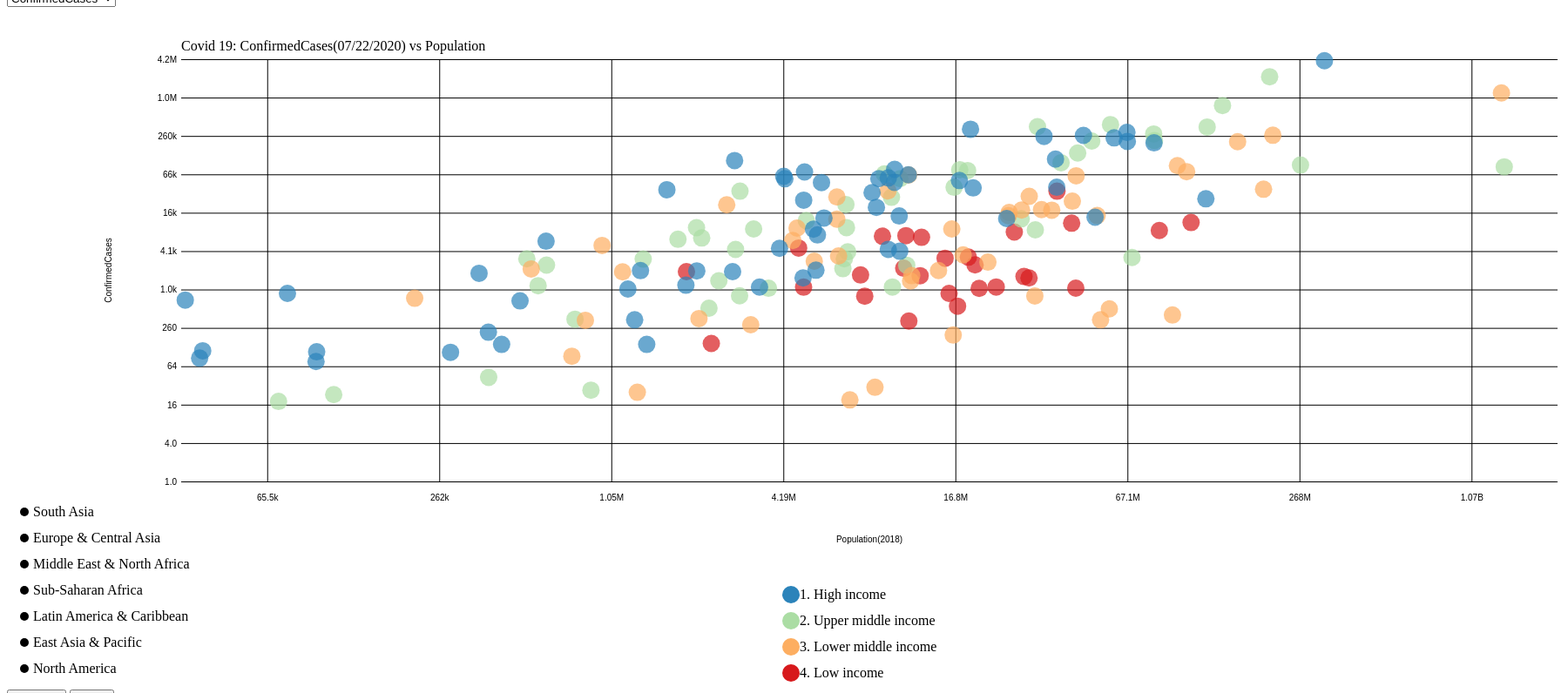
D3 v5 page, settled after 480 driven frames (8 s of simulated time); the page loaded 2 data file(s).


      window.setTimeout(function() {
        d3.select(".alert-note").remove();
        }, 5000);
  
// ── lib/final.js
const width = 1800, height = 780;
let data;
let svgId;
let yColumn;
let selectedSelectionValue;




const svg = d3.select('#final-svg').append("svg")
  .attr("width", width)
  .attr("height", height);

const dropdownMenu = (selection, props) => {
  const {
    options,
    onOptionClicked
  } = props;



  let select = selection.selectAll('select').data([null]);
  select = select.enter().append('select').merge(select)
    .on('change', function () {
      onOptionClicked(this.value);
    });

  const option = select.selectAll('option').data(options);
  option.enter().append('option').merge(option)
    .attr('value', d => d)
    .text(d => d);
};


const onYColumnClicked = column => {
  yColumn = column;
  renderFinal();
};


const onClick = d => {
  selectedSelectionValue = d
  renderFinal();
};

const colorLegend = (selection, props) => {
  const {
    colorScale,
    circleRadiusColorLegend,
    spacing,
    textOffset
  } = props;

  const groups = selection.selectAll('g')
    .data(colorScale.domain().reverse());
  const groupsEnter = groups.enter()
    .append('g')
    .attr('class', 'tick');
  groupsEnter.merge(groups)
    .attr('transform', (d, i) => `translate(0, ${i * spacing})`)

  groups.exit().remove();

  groupsEnter.append('circle')
    .merge(groups.select('circle'))
    .attr('r', circleRadiusColorLegend)
    .attr('fill', colorScale);

  groupsEnter.append('text')
    .merge(groups.select('text'))
    .text(d => d)
    .attr('dy', '0.32em')
    .attr('x', textOffset);
};

const selectionLegend = (selection, props) => {
  const {
    //selectionScale,
    circleRadiusSelectionLegend,
    spacing,
    textOffset,
    onClick,
    selectedSelectionValue
  } = props;

  const groups = selection.selectAll('g')
    .data(['South Asia', 'Europe & Central Asia', 'Middle East & North Africa', 'Sub-Saharan Africa', 'Latin America & Caribbean', 'East Asia & Pacific', 'North America']);
  const groupsEnter = groups.enter()
    .append('g')
    .attr('class', 'tick-selection');
  groupsEnter.merge(groups)
    .attr('transform', (d, i) => `translate(0, ${i * spacing})`)
    .attr('opacity', d =>
      //console.log(d))
      (!selectedSelectionValue || d === selectedSelectionValue)
        ? 1
        : 0
    )
    .on('click', d => onClick(
      d === selectedSelectionValue
        ? null
        : d
    ));

  groups.exit().remove();

  groupsEnter.append('circle')
    .merge(groups.select('circle'))
    .attr('r', circleRadiusSelectionLegend)
    .attr('fill', 'black');

  groupsEnter.append('text')
    .merge(groups.select('text'))
    .text(d => d)
    .attr('dy', '0.32em')
    .attr('x', textOffset);
};


const renderFinal = () => {

  const circleRadius = 10;



  d3.select('#menus')
    .call(dropdownMenu, {
      options: ['ConfirmedCases', 'RecoveredCases', 'Deaths'],
      onOptionClicked: onYColumnClicked
    });


  const nested = d3.nest()
    .key(function (d) { return d["IncomeGroup"]; })
    .key(function (d) { return d["CountryName"]; })
    .key(function (d) { return d["Region"]; })
    .rollup(function (d) {
      return {
        RecoveredCases: d3.sum(d, function (e) { return e["RecoveredCases"]; }),
        latestPopopulation: d3.mean(d, function (v) { return v["LatestPopopulation"]; }),
        //IncomeGroup: 
        ConfirmedCases: d3.sum(d, function (e) { return e["ConfirmedCases"]; }),
        Deaths: d3.sum(d, function (e) { return e["Deaths"]; }),
      };
    })
    .entries(data);

  //console.log(nested);

  const tempData = [null];
  let i = 0;

  for (const { key, values } of nested) {
    for (const value of values) {
      tempData[i] = {
        "LatestPopopulation": value.values[0]["value"]["latestPopopulation"],
        "ConfirmedCases": value.values[0]["value"]["ConfirmedCases"],
        "RecoveredCases": value.values[0]["value"]["RecoveredCases"],
        "Deaths": value.values[0]["value"]["Deaths"],
        "CountryName": value.key,
        "IncomeGroup": key,
        "Region": value.values[0].key
      };
      i = i + 1;

    }
  }

  data = tempData;

  const xValue = d => d.LatestPopopulation;
  const xAxisLabel = 'Population(2018)';
  const xAxisMinVal = 41000;

  const yValue = d => d[yColumn];
  const yAxisLabel = yColumn;
  const yAxisMinVal = 1;

  const mergin = {
    top: 60, bottom: 235, left: 200, right: 20
  };
  const innerWidth = width - mergin.left - mergin.right;
  const innerHeight = height - mergin.top - mergin.bottom;

  const xScale = d3.scaleLog()
    //.domain(d3.extent(data,xValue))
    .domain([xAxisMinVal, d3.max(data, xValue)])
    .range([0, innerWidth]).base(2)
    .nice();

  const yScale = d3.scaleLog()
    //.domain(d3.extent(data,yValue))
    .domain([yAxisMinVal, d3.max(data, yValue)])
    .range([innerHeight, 0]).base(2)
    .nice();



  const g = svg.selectAll('.container').data([null]);

  const colorLegendG = svg.append('g')
    .attr('transform', `translate(${width / 2},${height - mergin.bottom + 130})`);

  const selectionLegendG = svg.append('g')
    .attr('transform', `translate(${mergin.right},${height - mergin.bottom + 35})`);

  const gEnter = g.enter().append('g').attr('class', 'container');
  gEnter.merge(g)
    .attr('transform', `translate(${mergin.left},${mergin.top})`);

  const xAxisTickFormat = number => d3.format('.3s')(number).replace('G', 'B');
  const xAxis = d3.axisBottom(xScale).tickFormat(xAxisTickFormat).tickSize(-innerHeight).tickPadding(15).ticks(7);

  const yAxisTickFormat = number => d3.format('.2s')(number).replace('G', 'B');
  const yAxis = d3.axisLeft(yScale).tickFormat(yAxisTickFormat).tickSize(-innerWidth).tickPadding(5).ticks(7);

  const yAxisG = g.select('.y-axis');
  const yAxisGEnter = gEnter
    .append('g')
    .attr('class', 'y-axis');

  yAxisG.merge(yAxisGEnter)
    .call(yAxis)
    .selectAll('.domain').remove();

  yAxisLabelText = yAxisGEnter
    .append('text')
    .attr('class', 'axis-label')
    .attr('y', -80)
    .attr('fill', 'black')
    .attr('transform', `rotate(-90)`)
    .attr('text-anchor', 'middle')
    .merge(yAxisG.select('.axis-label'))
    .attr('x', -innerHeight / 2)
    .text(yAxisLabel);

  const xAxisG = g.select('.x-axis');
  const xAxisGEnter = gEnter
    .append('g')
    .attr('class', 'x-axis');

  xAxisG.merge(xAxisGEnter)
    .attr('transform', `translate(0,${innerHeight})`)
    .call(xAxis)
    .selectAll('.domain').remove();

  xAxisLabelText = xAxisGEnter
    .append('text')
    .attr('class', 'axis-label')
    .attr('y', 70)
    .attr('fill', 'black')
    .merge(xAxisG.select('.axis-label'))
    .attr('x', innerWidth / 2)
    .text(xAxisLabel);

  const title = 'Covid 19: ' + yColumn + '(07/22/2020) vs Population';

  const colorScale = d3.scaleOrdinal();
  const colorValue = data.map(d => d.IncomeGroup);

  colorScale.domain(colorValue)
    .domain(colorScale.domain().sort().reverse())
    .range(d3.schemeSpectral[colorScale.domain().length]);


  colorLegendG.call(colorLegend, {
    colorScale,
    circleRadiusColorLegend: 10,
    spacing: 30,
    textOffset: 10
  });


  selectionLegendG.call(selectionLegend, {
    circleRadiusSelectionLegend: 5,
    spacing: 30,
    textOffset: 10,
    onClick,
    selectedSelectionValue
  });

  const tooltip = d3.select("body")
    .append("div")
    .style("position", "absolute")
    //.style("visibility", "hidden")
    .style("background-color", "white")
    .style("border", "solid")
    .style("border-width", "1px")
    .style("border-radius", "5px")
    .style("padding", "10px");
/*
  const mouseover = function (d) {
    tooltip
      .style("opacity", 1)
    d3.select(this)
      .style("stroke", "black")
      .style("opacity", 1)
  }

  */

  const mouseoverWithSelected = function (d) {
    tooltip
      .style("opacity", 1)
    d3.select(d)
      .style("stroke", "black")
      //.style("opacity", 0.8)
  }

  const mouseoverWithNoSelected = function (d) {
    tooltip
      .style("opacity", 1)
    d3.select(d)
      .style("stroke", "black")
      //.style("opacity", 0.1)
  }

  const mousemove = function (d) {
    tooltip
      .html("Contry Name: " + d.CountryName + "<br>" + "Population: " + d.LatestPopopulation)
      .style("left", (d3.mouse(this)[0]) + "px")
      .style("top", (d3.mouse(this)[1] + 270) + "px")
  }
  /*
  const mouseleave = function (d, stateOfSelection) {
    tooltip
      .style("opacity", 0)
    d3.select(this)
      .style("stroke", "none")
      .style("opacity", (stateOfSelection === 'matchedWithSelection') 
       ? 0.8
       : 0.1
      )
  }
  */

 const mouseleaveWithSelected = function (d) {
  tooltip
    .style("opacity", 0)
  d3.select(d)
    .style("stroke", "none")
   // .style("opacity", 0.8)
}

const mouseleaveWithNoSelected = function (d) {
  tooltip
    .style("opacity", 0)
  d3.select(d)
    .style("stroke", "none")
    //.style("opacity", 0.1)
}

  const circles = g.merge(gEnter)
    .selectAll('circle').data(data);
  circles.enter().append('circle')
    .attr('cy', innerHeight / 2)
    .attr('cx', innerWidth / 2)
    .attr('r', 0)
    .attr('fill', d =>
      (!selectedSelectionValue || d.Region === selectedSelectionValue)
        ? colorScale(d.IncomeGroup)
        : 'grey'
    )
    .attr('opacity', d =>
      (!selectedSelectionValue || d.Region === selectedSelectionValue)
        ? 0.7
        : 0.1
    )
    .on("mouseover", function(d) {
      (!selectedSelectionValue || d.Region === selectedSelectionValue)
        ? mouseoverWithSelected(this)
        : mouseoverWithNoSelected(this)
      }
    )
    .on("mousemove", mousemove)
    .on("mouseleave", function(d) {
      (!selectedSelectionValue || d.Region === selectedSelectionValue)
        ? mouseleaveWithSelected(this)
        : mouseleaveWithNoSelected(this)
      }
    )
    .merge(circles)
    .transition().duration(2000)
    .delay((d, i) => i * 10)
    .attr('class', 'myCircle')
     //.attr('opacity',function(d) {console.log(selectedSelectionValue+"_"+d.Region+"_"+this.)})
    .attr('opacity', d =>
      (!selectedSelectionValue || d.Region === selectedSelectionValue)
        ? 0.7
        : 0.1
    )
    .attr('fill', d =>
    (!selectedSelectionValue || d.Region === selectedSelectionValue)
      ? colorScale(d.IncomeGroup)
      : 'grey'
    )
    .attr('cy', d => yScale(yValue(d)))
    .attr('cx', d => xScale(xValue(d)))
    .attr('r', circleRadius);

  gEnter
    .append('text')
    .attr('class', 'title')
    .merge(g.select('.title'))
    .attr('y', -10)
    .text(title);

};

Promise.all([
  d3.csv('data/latest_covid19_confirmed_deaths_recovered.csv'),
  d3.csv("data/Metadata_Country.csv")
]).then(([covidData, countryData]) => {
  const covidDataWithCountry = covidData.map((cd) => {
    var haveEqualId = (c) => c.CountryName === cd.Country;
    var covidDataWithEqualId = countryData.find(haveEqualId);
    return Object.assign({}, cd, covidDataWithEqualId);
  })
  covidDataWithCountry.forEach(d => {
    d.LatestPopopulation = +d.LatestPopopulation;
    d.IncomeGroup = d.IncomeGroup;
    d.ConfirmedCases = +d.ConfirmedCases;
    d.Region = d.Region;
    d.Deaths = +d.Deaths;
    d.RecoveredCases = +d.RecoveredCases;
  });
  data = covidDataWithCountry;
  yColumn = 'ConfirmedCases';
  renderFinal();
});

### data: data/Metadata_Country.csv
?Country Code, IncomeGroup, SpecialNotes, CountryName, Region, LatestPopopulation
ABW, 1. High income, , Aruba, Latin America & Caribbean, 106314
AFG, 4. Low income, , Afghanistan, South Asia, 38041754
AGO, 3. Lower middle income, , Angola, Sub-Saharan Africa, 31825295
ALB, 2. Upper middle income, , Albania, Europe & Central Asia, 2854191
AND, 1. High income, , Andorra, Europe & Central Asia, 77142
ARB, , Arab World aggregate. Arab World is comp…, Arab World, , 427870270
ARE, 1. High income, , United Arab Emirates, Middle East & North Africa, 9770529
ARG, 2. Upper middle income, , Argentina, Latin America & Caribbean, 44938712
ARM, 2. Upper middle income, , Armenia, Europe & Central Asia, 2957731
ASM, 2. Upper middle income, , American Samoa, East Asia & Pacific, 55312
ATG, 1. High income, , Antigua and Barbuda, Latin America & Caribbean, 97118
AUS, 1. High income, Fiscal year end: June 30; reporting peri…, Australia, East Asia & Pacific, 25364307
AUT, 1. High income, A simple multiplier is used to convert t…, Austria, Europe & Central Asia, 8877067
AZE, 2. Upper middle income, , Azerbaijan, Europe & Central Asia, 10023318
BDI, 4. Low income, , Burundi, Sub-Saharan Africa, 11530580
BEL, 1. High income, A simple multiplier is used to convert t…, Belgium, Europe & Central Asia, 11484055
BEN, 3. Lower middle income, , Benin, Sub-Saharan Africa, 11801151
BFA, 4. Low income, , Burkina Faso, Sub-Saharan Africa, 20321378
BGD, 3. Lower middle income, Fiscal year end: June 30; reporting peri…, Bangladesh, South Asia, 163046161
BGR, 2. Upper middle income, , Bulgaria, Europe & Central Asia, 6975761
BHR, 1. High income, , Bahrain, Middle East & North Africa, 1641172
BHS, 1. High income, , Bahamas, Latin America & Caribbean, 389482
BIH, 2. Upper middle income, , Bosnia and Herzegovina, Europe & Central Asia, 3301000
BLR, 2. Upper middle income, Data before 2015?were adjusted to reflec…, Belarus, Europe & Central Asia, 9466856
BLZ, 2. Upper middle income, , Belize, Latin America & Caribbean, 390353
BMU, 1. High income, , Bermuda, North America, 63918
BOL, 3. Lower middle income, , Bolivia, Latin America & Caribbean, 11513100
BRA, 2. Upper middle income, , Brazil, Latin America & Caribbean, 211049527
BRB, 1. High income, , Barbados, Latin America & Caribbean, 287025
BRN, 1. High income, , Brunei, East Asia & Pacific, 433285
BTN, 3. Lower middle income, , Bhutan, South Asia, 763092
BWA, 2. Upper middle income, , Botswana, Sub-Saharan Africa, 2303697
CAF, 4. Low income, , Central African Republic, Sub-Saharan Africa, 4745185
CAN, 1. High income, Fiscal year end: March 31; reporting per…, Canada, North America, 37589262
CEB, , Central Europe and the Baltics aggregate…, Central Europe and the Baltics, , 102378579
CHE, 1. High income, , Switzerland, Europe & Central Asia, 8574832
CHI, 1. High income, , Channel Islands, Europe & Central Asia, 172259
CHL, 1. High income, , Chile, Latin America & Caribbean, 18952038
CHN, 2. Upper middle income, On 1 July 1997 China resumed its exercis…, China, East Asia & Pacific, 1397715000
CIV, 3. Lower middle income, , Cote d'Ivoire, Sub-Saharan Africa, 25716544
CMR, 3. Lower middle income, , Cameroon, Sub-Saharan Africa, 25876380
COD, 4. Low income, , Congo, Dem. Rep., Sub-Saharan Africa, 86790567
COG, 3. Lower middle income, , Congo, Rep., Sub-Saharan Africa, 5380508
COL, 2. Upper middle income, , Colombia, Latin America & Caribbean, 50339443
COM, 3. Lower middle income, , Comoros, Sub-Saharan Africa, 850886
CPV, 3. Lower middle income, , Cabo Verde, Sub-Saharan Africa, 549935
CRI, 2. Upper middle income, , Costa Rica, Latin America & Caribbean, 5047561
CSS, , , Caribbean small states, , 7401381
CUB, 2. Upper middle income, , Cuba, Latin America & Caribbean, 11333483
CUW, 1. High income, , Curaçao, Latin America & Caribbean, 157538
CYM, 1. High income, , Cayman Islands, Latin America & Caribbean, 64948
CYP, 1. High income, A simple multiplier is used to convert t…, Cyprus, Europe & Central Asia, 1198575
CZE, 1. High income, , Czech Republic, Europe & Central Asia, 10669709
DEU, 1. High income, , Germany, Europe & Central Asia, 83132799
DJI, 3. Lower middle income, , Djibouti, Middle East & North Africa, 973560
DMA, 2. Upper middle income, , Dominica, Latin America & Caribbean, 71808
DNK, 1. High income, , Denmark, Europe & Central Asia, 5818553
DOM, 2. Upper middle income, , Dominican Republic, Latin America & Caribbean, 10738958
DZA, 3. Lower middle income, , Algeria, Middle East & North Africa, 43053054
EAP, , East Asia and Pacific regional aggregate…, East Asia & Pacific (excluding 1. High i…, , 2093675040
... 203 more rows

### data: data/latest_covid19_confirmed_deaths_recovered.csv
Province/State, Country, Region, Lat, Long, ConfirmedCases, RecoveredCases, Deaths
, Afghanistan, South Asia, 33.94, 67.71, 35727, 23924, 1190
, Albania, Europe & Central Asia, 41.15, 20.17, 4358, 2463, 120
, Algeria, Middle East & North Africa, 28.03, 1.66, 24872, 16983, 1111
, Andorra, Europe & Central Asia, 42.51, 1.522, 889, 803, 52
, Angola, Sub-Saharan Africa, -11.2, 17.87, 812, 221, 33
, Antigua and Barbuda, Latin America & Caribbean, 17.06, -61.8, 76, 58, 3
, Argentina, Latin America & Caribbean, -38.42, -63.62, 141900, 60531, 2588
, Armenia, Europe & Central Asia, 40.07, 45.04, 35693, 24766, 678
Australian Capital Territory, Australia, East Asia & Pacific, -35.47, 149, 113, 109, 3
New South Wales, Australia, East Asia & Pacific, -33.87, 151.2, 3633, 2988, 49
Northern Territory, Australia, East Asia & Pacific, -12.46, 130.8, 31, 30, 1
Queensland, Australia, East Asia & Pacific, -27.47, 153, 1074, 1063, 6
South Australia, Australia, East Asia & Pacific, -34.93, 138.6, 446, 441, 4
Tasmania, Australia, East Asia & Pacific, -42.88, 147.3, 229, 215, 13
Victoria, Australia, East Asia & Pacific, -37.81, 145, 7125, 3298, 49
Western Australia, Australia, East Asia & Pacific, -31.95, 115.9, 651, 626, 9
, Austria, Europe & Central Asia, 47.52, 14.55, 19929, 17849, 711
, Azerbaijan, Europe & Central Asia, 40.14, 47.58, 28633, 20443, 385
, Bahamas, Latin America & Caribbean, 25.03, -78.04, 219, 91, 11
, Bahrain, Middle East & North Africa, 26.03, 50.55, 37637, 33894, 130
, Bangladesh, South Asia, 23.68, 90.36, 213254, 117202, 2751
, Barbados, Latin America & Caribbean, 13.19, -59.54, 106, 94, 7
, Belarus, Europe & Central Asia, 53.71, 27.95, 66521, 59061, 513
, Belgium, Europe & Central Asia, 50.83, 4.47, 64627, 17347, 9808
, Benin, Sub-Saharan Africa, 9.308, 2.316, 1690, 782, 34
, Bhutan, South Asia, 27.51, 90.43, 92, 83, 1
, Bolivia, Latin America & Caribbean, -16.29, -63.59, 64135, 19721, 2328
, Bosnia and Herzegovina, Europe & Central Asia, 43.92, 17.68, 9115, 4159, 268
, Brazil, Latin America & Caribbean, -14.23, -51.93, 2227514, 1591975, 82771
, Brunei, East Asia & Pacific, 4.535, 114.7, 141, 138, 3
, Bulgaria, Europe & Central Asia, 42.73, 25.49, 9584, 4643, 321
, Burkina Faso, Sub-Saharan Africa, 12.24, -1.562, 1066, 917, 53
, Cabo Verde, Sub-Saharan Africa, 16.54, -23.04, 2154, 1132, 21
, Cambodia, East Asia & Pacific, 11.55, 104.9, 198, 142, 1
, Cameroon, Sub-Saharan Africa, 3.848, 11.5, 16522, 13728, 382
Alberta, Canada, North America, 53.93, -116.6, 9728, 99501, 172
British Columbia, Canada, North America, 53.73, -127.6, 3328, 1, 189
Grand Princess, Canada, North America, 0, 0, 13, 1, 1
Manitoba, Canada, North America, 53.76, -98.81, 374, 1, 7
New Brunswick, Canada, North America, 46.57, -66.46, 170, 1, 2
Newfoundland and Labrador, Canada, North America, 53.14, -57.66, 264, 1, 3
Nova Scotia, Canada, North America, 44.68, -63.74, 1067, 1, 63
Ontario, Canada, North America, 51.25, -85.32, 39824, 1, 2799
Prince Edward Island, Canada, North America, 46.51, -63.42, 36, 1, 1
Quebec, Canada, North America, 52.94, -73.55, 57938, 1, 5662
Saskatchewan, Canada, North America, 52.94, -106.5, 1030, 1, 5662
, Central African Republic, Sub-Saharan Africa, 6.611, 20.94, 4574, 1437, 57
, Chad, Sub-Saharan Africa, 15.45, 18.73, 889, 805, 75
, Chile, Latin America & Caribbean, -35.68, -71.54, 334683, 306816, 8677
Anhui, China, East Asia & Pacific, 31.83, 117.2, 991, 985, 6
Beijing, China, East Asia & Pacific, 40.18, 116.4, 929, 841, 9
Chongqing, China, East Asia & Pacific, 30.06, 107.9, 583, 576, 6
Fujian, China, East Asia & Pacific, 26.08, 118, 364, 361, 1
Gansu, China, East Asia & Pacific, 35.75, 104.3, 167, 165, 2
Guangdong, China, East Asia & Pacific, 23.34, 113.4, 1662, 1637, 8
Guangxi, China, East Asia & Pacific, 23.83, 108.8, 255, 253, 2
Guizhou, China, East Asia & Pacific, 26.82, 106.9, 147, 145, 2
Hainan, China, East Asia & Pacific, 19.2, 109.7, 171, 165, 6
Hebei, China, East Asia & Pacific, 39.55, 116.1, 349, 1, 6
Heilongjiang, China, East Asia & Pacific, 47.86, 127.8, 947, 934, 13
... 200 more rows